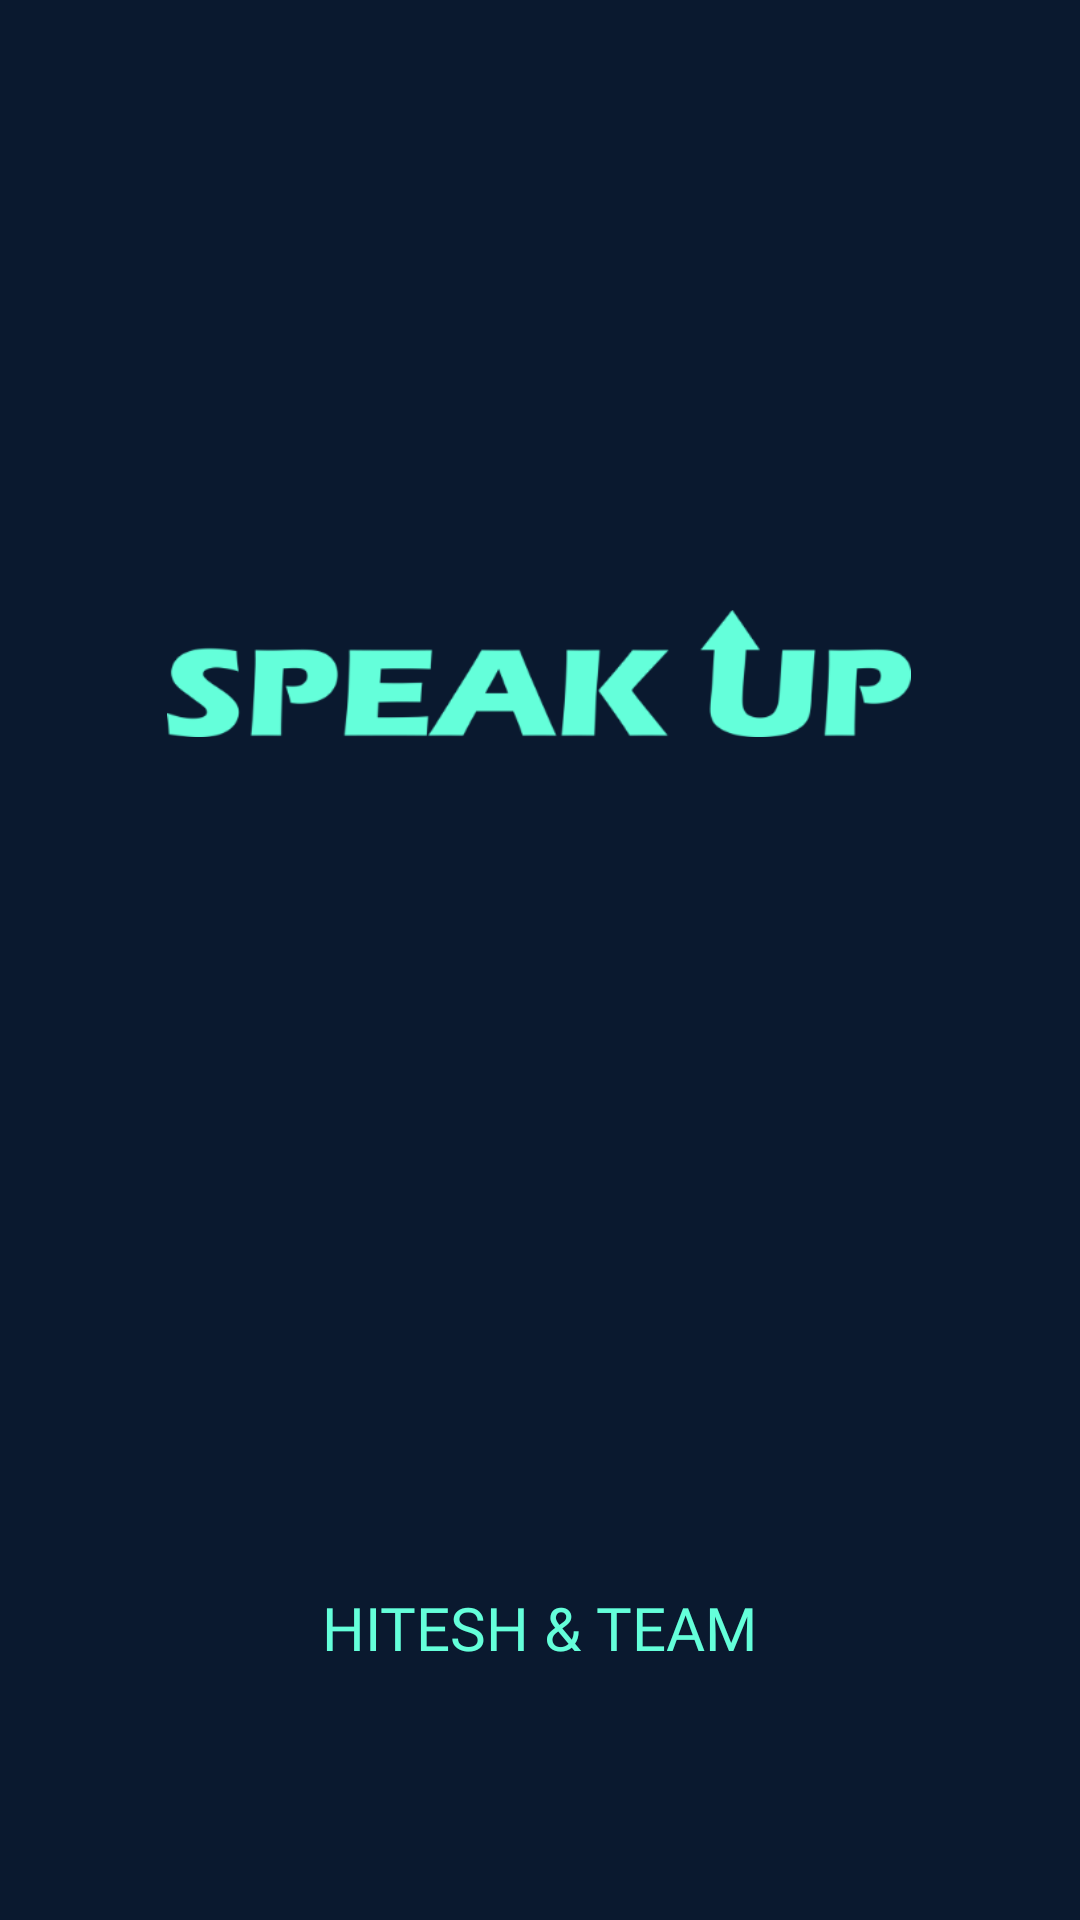

Write the Android layout XML for this screen, with the resource values it uses.
<!-- AndroidManifest.xml: application theme Theme.Apollo -->
<!-- res/layout/activity_splash.xml -->
<?xml version="1.0" encoding="utf-8"?>
<androidx.constraintlayout.widget.ConstraintLayout xmlns:android="http://schemas.android.com/apk/res/android"
    xmlns:app="http://schemas.android.com/apk/res-auto"
    xmlns:tools="http://schemas.android.com/tools"
    android:layout_width="match_parent"
    android:layout_height="match_parent"
    android:background="@color/navyBlue"
    tools:context=".SplashActivity">

    <ImageView
        android:id="@+id/imageView5"
        android:layout_width="248dp"
        android:layout_height="73dp"
        android:layout_marginTop="188dp"
        app:layout_constraintEnd_toEndOf="parent"
        app:layout_constraintHorizontal_bias="0.496"
        app:layout_constraintStart_toStartOf="parent"
        app:layout_constraintTop_toTopOf="parent"
        app:srcCompat="@drawable/speak_up" />

    <TextView
        android:id="@+id/textView"
        android:layout_width="wrap_content"
        android:layout_height="wrap_content"
        android:layout_marginBottom="84dp"
        android:fontFamily="@font/courier_prime"
        android:text="@string/by_hitesh_amp_team"
        android:textColor="@color/bluish_green"
        android:textSize="20sp"
        app:layout_constraintBottom_toBottomOf="parent"
        app:layout_constraintEnd_toEndOf="parent"
        app:layout_constraintStart_toStartOf="parent"
        app:layout_constraintTop_toBottomOf="@+id/imageView5"
        app:layout_constraintVertical_bias="1.0" />
</androidx.constraintlayout.widget.ConstraintLayout>
<!-- resources referenced by this layout -->
<resources>
  <color name="bluish_green">#64FFDA</color>
  <color name="navyBlue">#0A192F</color>
  <!-- drawable speak_up: png bitmap (drawable-hdpi, 10052 bytes) -->
  <string name="by_hitesh_amp_team">HITESH &amp; TEAM</string>
  <style name="Theme.Apollo" parent="Theme.MaterialComponents.NoActionBar">
          
          <item name="colorPrimary">@color/bluish_green</item>
          <item name="colorPrimaryVariant">@color/navyBlue</item>
          <item name="colorOnPrimary">@color/navyBlue</item>
          
          <item name="colorSecondary">@color/teal_200</item>
          <item name="colorSecondaryVariant">@color/navyBlue</item>
          <item name="colorOnSecondary">@color/black</item>
          
          <item name="android:statusBarColor" tools:targetApi="l">?attr/colorPrimaryVariant</item>
          
      </style>
  <color name="teal_200">#FF03DAC5</color>
  <color name="black">#FF000000</color>
</resources>
